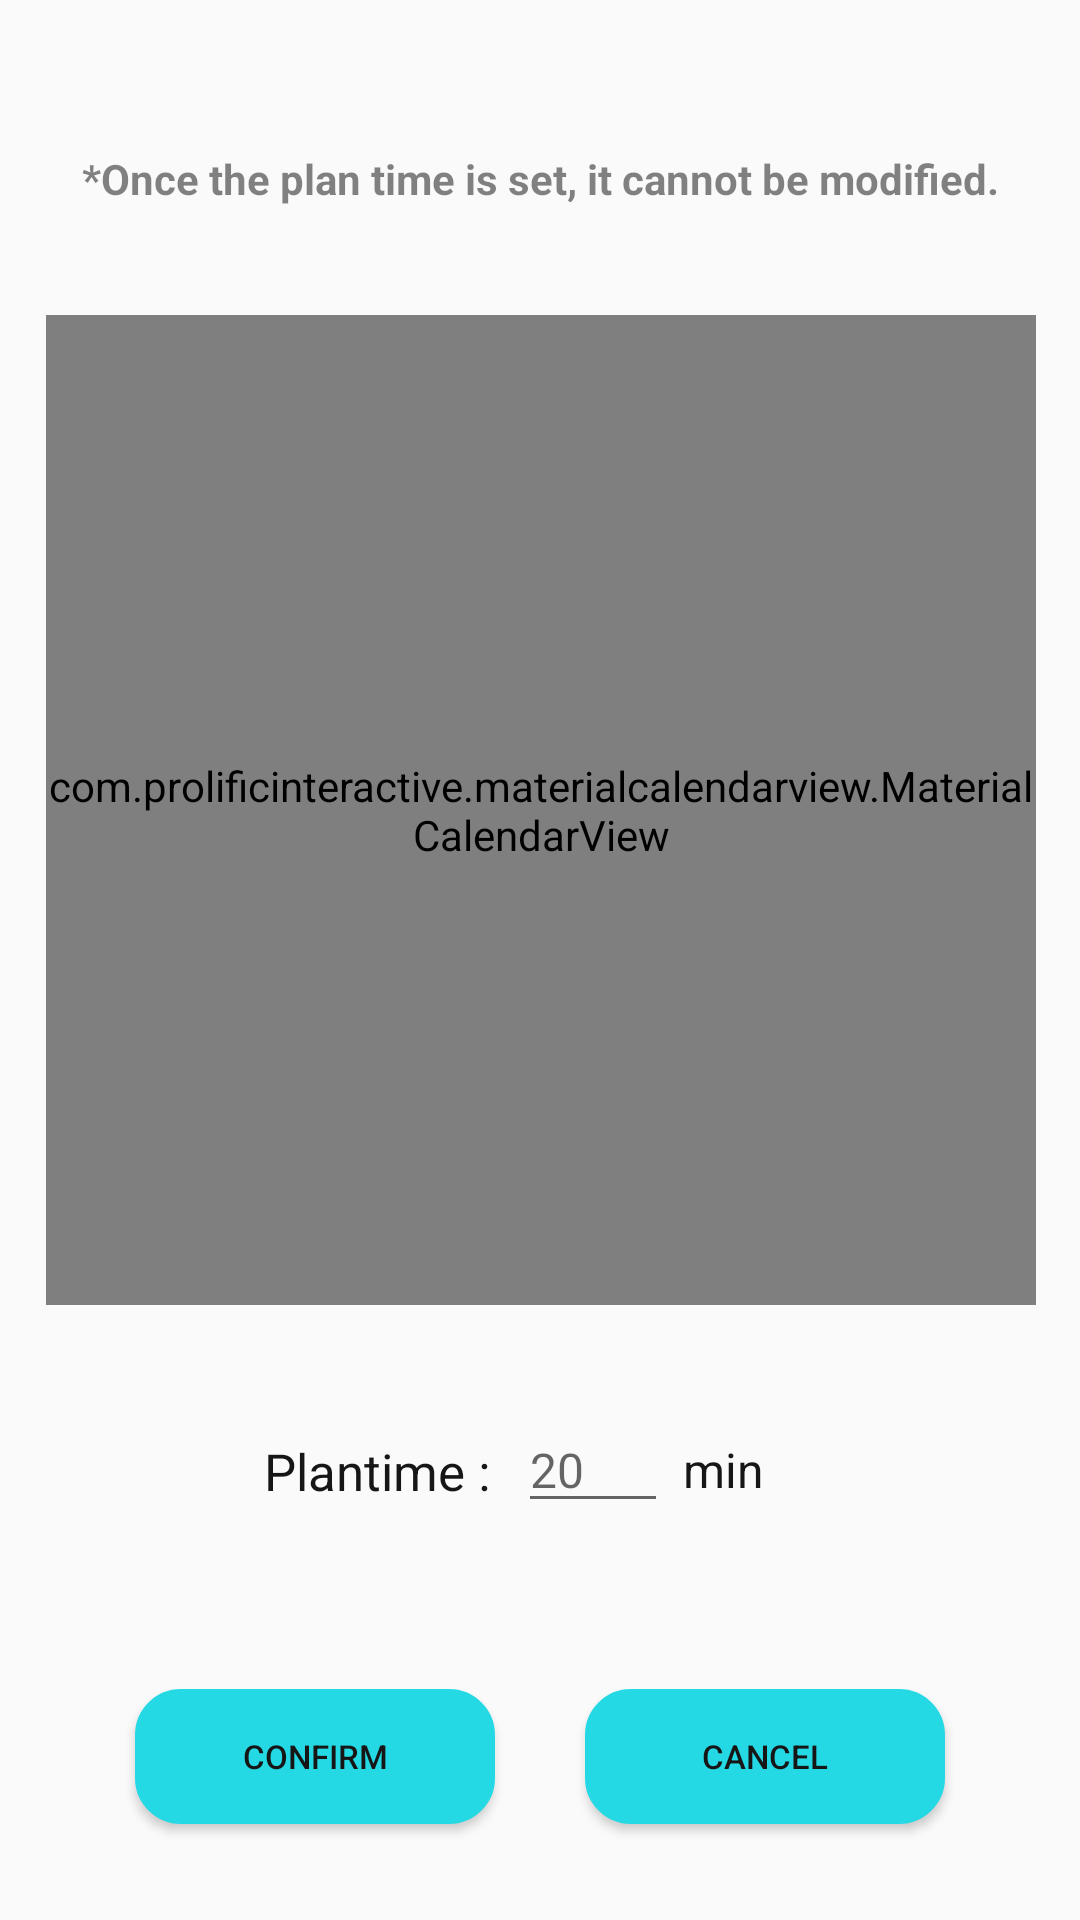

Android layout source for this screen:
<!-- AndroidManifest.xml: application theme Theme.SolutionChallenge -->
<!-- res/layout/dialog_add_plan.xml -->
<?xml version="1.0" encoding="utf-8"?>
<androidx.constraintlayout.widget.ConstraintLayout xmlns:android="http://schemas.android.com/apk/res/android"
    xmlns:app="http://schemas.android.com/apk/res-auto"
    xmlns:tools="http://schemas.android.com/tools"
    android:layout_width="350dp"
    android:layout_height="600dp"
    android:layout_gravity="center">

    <TextView
        android:id="@+id/DialogNotice"
        android:layout_width="wrap_content"
        android:layout_height="wrap_content"
        app:layout_constraintStart_toStartOf="parent"
        app:layout_constraintEnd_toEndOf="parent"
        app:layout_constraintTop_toTopOf="parent"
        android:layout_marginTop="50dp"
        android:textStyle="bold"
        android:text="*Once the plan time is set, it cannot be modified."
        android:textSize="14dp"
        android:alpha="0.9"/>



    <androidx.constraintlayout.widget.ConstraintLayout
        android:id="@+id/constraintLayout"
        android:layout_width="350dp"
        android:layout_height="200dp"
        app:layout_constraintEnd_toEndOf="parent"
        app:layout_constraintStart_toStartOf="parent"
        app:layout_constraintBottom_toBottomOf="parent">


        <TextView
            android:layout_width="wrap_content"
            android:layout_height="wrap_content"
            app:layout_constraintEnd_toStartOf="@id/timeGoalEditView"
            app:layout_constraintTop_toTopOf="@id/timeGoalEditView"
            android:layout_marginTop="10dp"

            android:layout_marginRight="5dp"
            android:textColor="@color/lessblack"
            android:textSize="17sp"
            android:text="Plantime : "/>

        <EditText
            android:id="@+id/timeGoalEditView"
            android:layout_width="50dp"
            android:layout_height="wrap_content"
            android:hint="20"
            android:inputType="number"
            android:textSize="16sp"
            android:layout_marginLeft="35dp"
            app:layout_constraintBottom_toBottomOf="parent"
            app:layout_constraintEnd_toEndOf="parent"
            app:layout_constraintStart_toStartOf="parent"
            app:layout_constraintTop_toTopOf="parent"
            app:layout_constraintVertical_bias="0.18"/>

        <TextView
            android:layout_width="wrap_content"
            android:layout_height="wrap_content"
            app:layout_constraintStart_toEndOf="@id/timeGoalEditView"
            app:layout_constraintTop_toTopOf="@id/timeGoalEditView"
            android:layout_marginTop="10dp"
            android:layout_marginLeft="5dp"
            android:textColor="@color/lessblack"
            android:textSize="16sp"
            android:text="min"/>


        <Button
            android:id="@+id/okButton"
            android:layout_width="120dp"
            android:layout_height="45dp"
            android:layout_marginBottom="32dp"
            android:background="@drawable/round_log"
            android:backgroundTint="@color/main"
            android:text="Confirm"
            android:textSize="11sp"
            android:textColor="@color/lessblack"
            app:layout_constraintBottom_toBottomOf="parent"
            app:layout_constraintStart_toStartOf="parent"
            android:layout_marginStart="40dp"/>

        <Button
            android:id="@+id/cancelButton"
            android:layout_width="120dp"
            android:layout_height="45dp"
            android:layout_marginStart="34dp"
            android:layout_marginBottom="32dp"
            android:backgroundTint="@color/main"
            android:background="@drawable/round_log"
            android:text="Cancel"
            android:textColor="@color/lessblack"
            android:textSize="11sp"
            app:layout_constraintBottom_toBottomOf="parent"
            app:layout_constraintEnd_toEndOf="parent"
            android:layout_marginEnd="40dp"
            />


    </androidx.constraintlayout.widget.ConstraintLayout>

    <com.prolificinteractive.materialcalendarview.MaterialCalendarView
        android:id="@+id/calendarView2"
        android:layout_width="330dp"
        android:layout_height="330dp"
        android:layout_marginTop="100dp"
        app:layout_constraintBottom_toTopOf="@+id/constraintLayout"
        app:layout_constraintEnd_toEndOf="parent"
        app:layout_constraintHorizontal_bias="0.508"
        app:layout_constraintStart_toStartOf="parent"
        app:mcv_selectionColor="@color/main"
        app:layout_constraintTop_toTopOf="parent"
        app:layout_constraintVertical_bias="0.49" />

</androidx.constraintlayout.widget.ConstraintLayout>
<!-- resources referenced by this layout -->
<resources>
  <color name="lessblack">#161616</color>
  <color name="main">#25D9E4</color>
  <!-- drawable round_log (drawable) -->
  <?xml version="1.0" encoding="utf-8"?>
  <shape xmlns:android="http://schemas.android.com/apk/res/android">
      <solid android:color="#ffffff"/>
     <stroke android:color="#7E7C7C" android:width="0.5dp"/>
      <corners android:radius="15dp"/>
  </shape>
  <style name="Theme.SolutionChallenge" parent="Base.Theme.SolutionChallenge" />
  <style name="Base.Theme.SolutionChallenge" parent="Theme.AppCompat.Light.NoActionBar">
          
          
          <item name="colorPrimary">@color/black</item>
      </style>
  <color name="black">#FF000000</color>
</resources>
